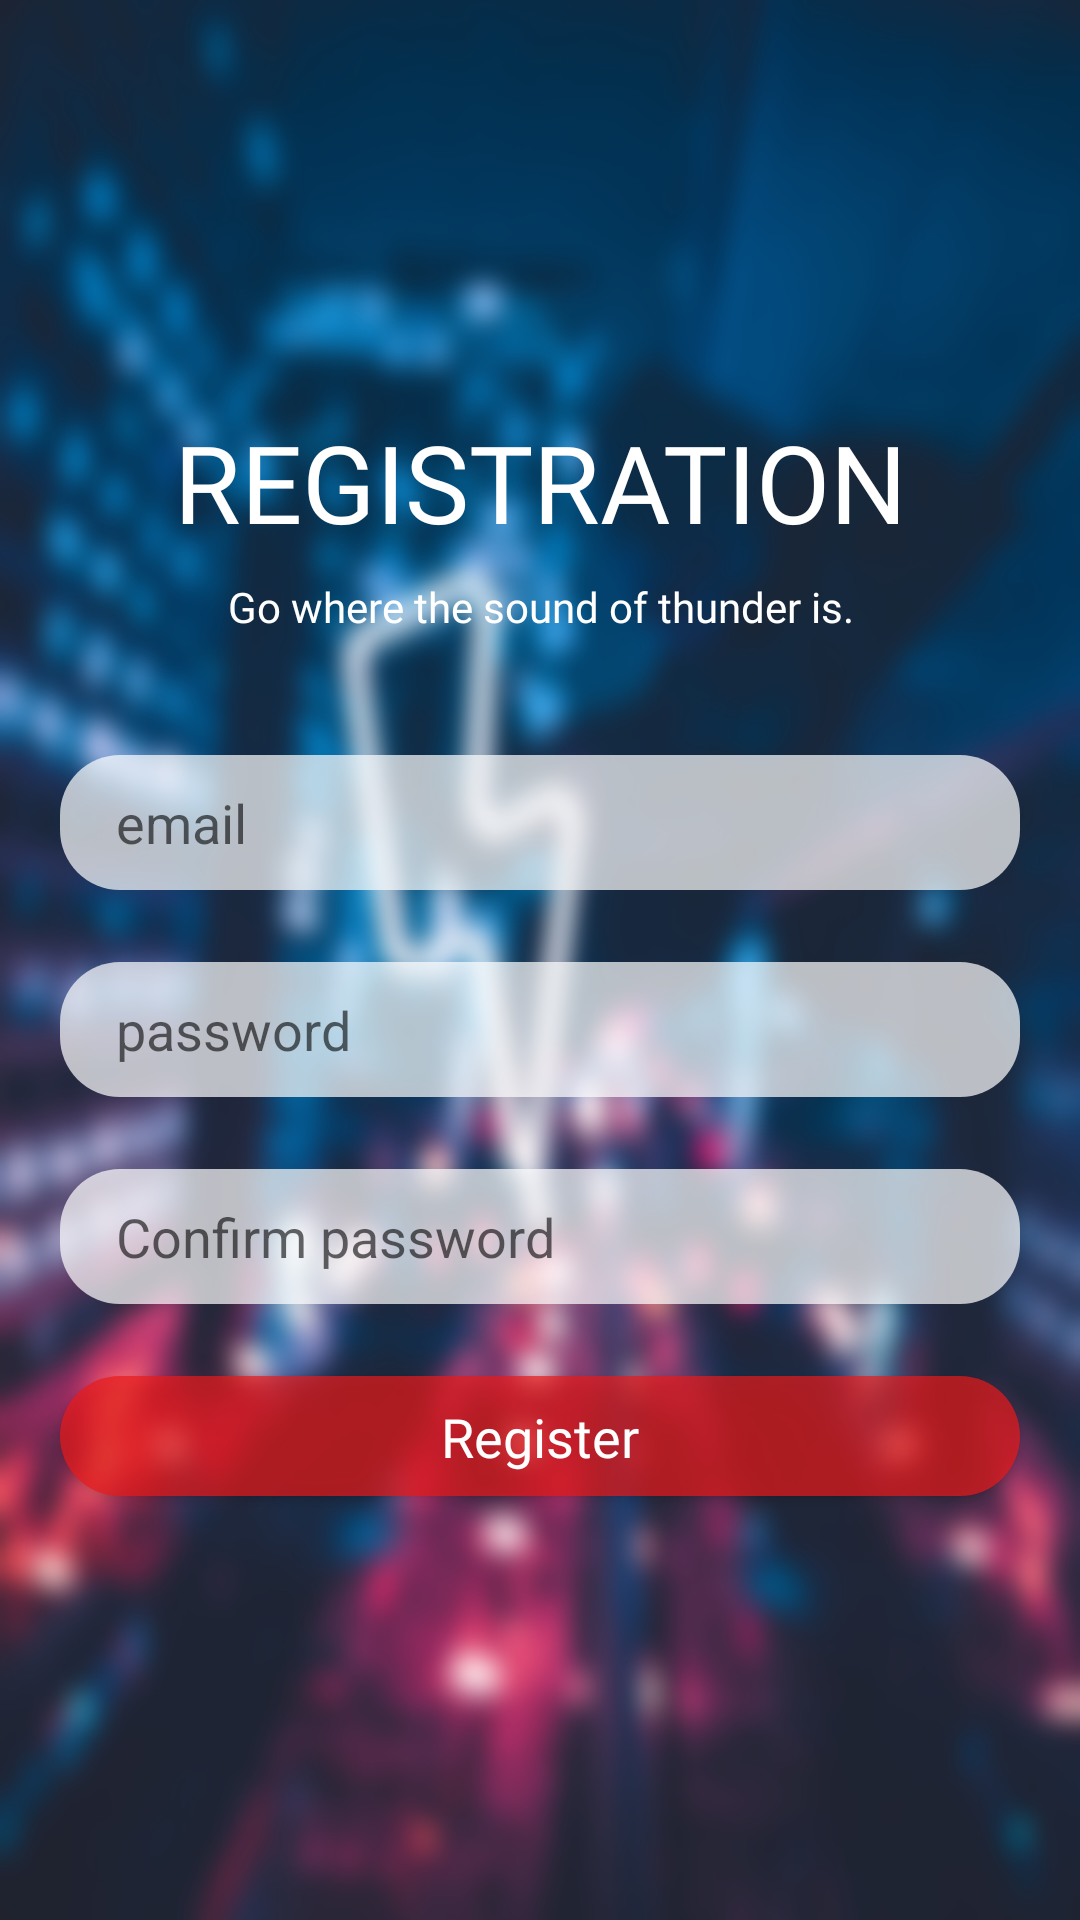

Layout XML and referenced resources for this Android screen:
<!-- AndroidManifest.xml: application theme Theme.Thunder -->
<!-- res/layout/activity_register.xml -->
<?xml version="1.0" encoding="utf-8"?>
<androidx.constraintlayout.widget.ConstraintLayout xmlns:android="http://schemas.android.com/apk/res/android"
    xmlns:app="http://schemas.android.com/apk/res-auto"
    xmlns:tools="http://schemas.android.com/tools"
    android:layout_width="match_parent"
    android:layout_height="match_parent"
    tools:context=".LoginActivity"
    android:background="@drawable/back_thunder_blur"
    >


    <LinearLayout
        android:layout_width="match_parent"
        android:layout_height="match_parent"
        android:orientation="vertical"
        android:layout_margin="16dp"
        app:layout_constraintBottom_toBottomOf="parent"
        app:layout_constraintEnd_toEndOf="parent"
        app:layout_constraintStart_toStartOf="parent"
        app:layout_constraintTop_toTopOf="parent"
        android:gravity="center">

        <TextView
            android:layout_width="wrap_content"
            android:layout_height="wrap_content"
            android:fontFamily="@font/varela_round"
            android:gravity="center"
            android:text="Registration"
            android:textAllCaps="true"
            android:layout_marginBottom="8dp"
            android:textColor="@color/white"
            android:textSize="36sp"
            app:layout_constraintEnd_toEndOf="parent"
            app:layout_constraintStart_toStartOf="parent"
            />
        <TextView
            android:layout_width="wrap_content"
            android:layout_height="wrap_content"
            android:fontFamily="@font/varela_round"
            android:gravity="center"
            android:layout_marginStart="16dp"
            android:layout_marginEnd="16dp"
            android:layout_marginBottom="16dp"
            android:text="Go where the sound of thunder is."
            android:textColor="@color/white"
            android:textSize="14sp"
            app:layout_constraintEnd_toEndOf="parent"
            app:layout_constraintStart_toStartOf="parent"
            />

        <EditText
            android:id="@+id/register_et_email"
            android:layout_marginTop="24dp"
            android:layout_width="320dp"
            android:layout_height="45dp"
            android:background="@drawable/inputs_background"
            android:inputType="textEmailAddress"
            android:hint="  email"
            android:padding="10dp"

            />
        <EditText
            android:id="@+id/register_et_password"
            android:layout_marginTop="24dp"
            android:layout_width="320dp"
            android:layout_height="45dp"
            android:background="@drawable/inputs_background"
            android:inputType="textPassword"
            android:hint="  password"
            android:padding="10dp"

            />
        <EditText
            android:id="@+id/register_et_confirmPassword"
            android:layout_marginTop="24dp"
            android:layout_width="320dp"
            android:layout_height="45dp"
            android:background="@drawable/inputs_background"
            android:inputType="textPassword"
            android:hint="  Confirm password"
            android:padding="10dp"
            android:layout_marginBottom="24dp"

            />

        <Button
            android:id="@+id/register_button_register"
            android:layout_width="320dp"
            android:layout_height="40dp"
            android:padding="8dp"
            android:layout_marginBottom="5dp"
            android:background="@drawable/button_gmail"
            android:elevation="0dp"
            android:fontFamily="@font/varela_round"
            android:text="Register"
            android:textAllCaps="false"
            android:textColor="@color/white"
            android:textSize="18sp" />


        <ProgressBar
            android:id="@+id/register_progressBar"
            style="?android:attr/progressBarStyle"
            android:layout_width="wrap_content"
            android:layout_height="wrap_content"
            android:layout_gravity="center"
            android:visibility="gone" />



    </LinearLayout>

</androidx.constraintlayout.widget.ConstraintLayout>
<!-- resources referenced by this layout -->
<resources>
  <color name="white">#FFF</color>
  <!-- drawable back_thunder_blur: jpg bitmap (drawable, 578194 bytes) -->
  <!-- drawable button_gmail (drawable) -->
  <?xml version="1.0" encoding="utf-8"?>
  <shape xmlns:android="http://schemas.android.com/apk/res/android">
      <solid android:color="#B3EA1A1A" />
      <corners android:radius="20dp"> </corners>
  
  </shape>
  <!-- drawable inputs_background (drawable) -->
  <?xml version="1.0" encoding="utf-8"?>
  <shape xmlns:android="http://schemas.android.com/apk/res/android">
      <solid android:color="#B3FFFFFF" />
      <corners android:radius="20dp"> </corners>
  
  </shape>
  <style name="Theme.Thunder" parent="Theme.AppCompat.Light.NoActionBar">
          
          <item name="colorPrimary">@color/blue_500</item>
          <item name="colorPrimaryVariant">@color/blue_700</item>
          <item name="colorOnPrimary">@color/white</item>
          
          <item name="colorSecondary">@color/blue_200</item>
          <item name="colorSecondaryVariant">@color/indigo_700</item>
          <item name="colorOnSecondary">@color/black</item>
          
          <item name="android:statusBarColor" tools:targetApi="l">?attr/colorPrimaryVariant</item>
          
      </style>
  <color name="blue_500">#2197F3</color>
  <color name="blue_700">#1976D2</color>
  <color name="blue_200">#BBDEFB</color>
  <color name="indigo_700">#B3536DFE</color>
  <color name="black">#FF000000</color>
</resources>
